Photos from the image-classification dataset ".keras_dataset" in the GitHub repository diegoandresantana/tree-canopies-experiment. Its 2 classes are: arvore, fundo.

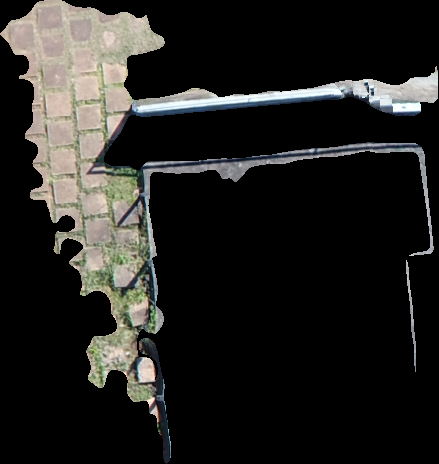
Label: fundo

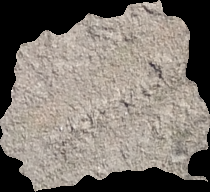
Label: fundo

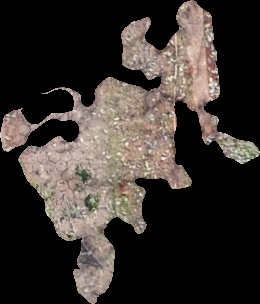
Label: arvore

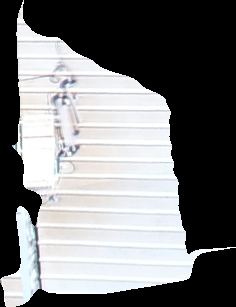
Label: fundo

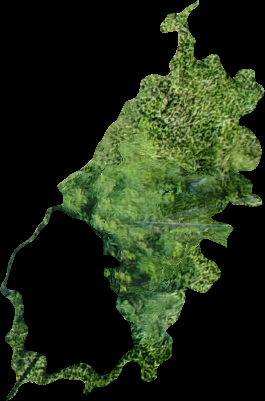
Label: arvore

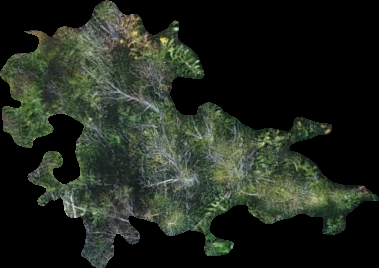
Label: arvore
